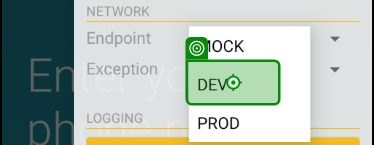
Task: Test Automation Project
Workflow: Shipping-Pen automatically selected

Step 1: Tap (repeated 2 times)

Step 3: type [Phn_no] (no picture)

Step 4: type [code] (no picture)

Step 5: Tap (no picture)

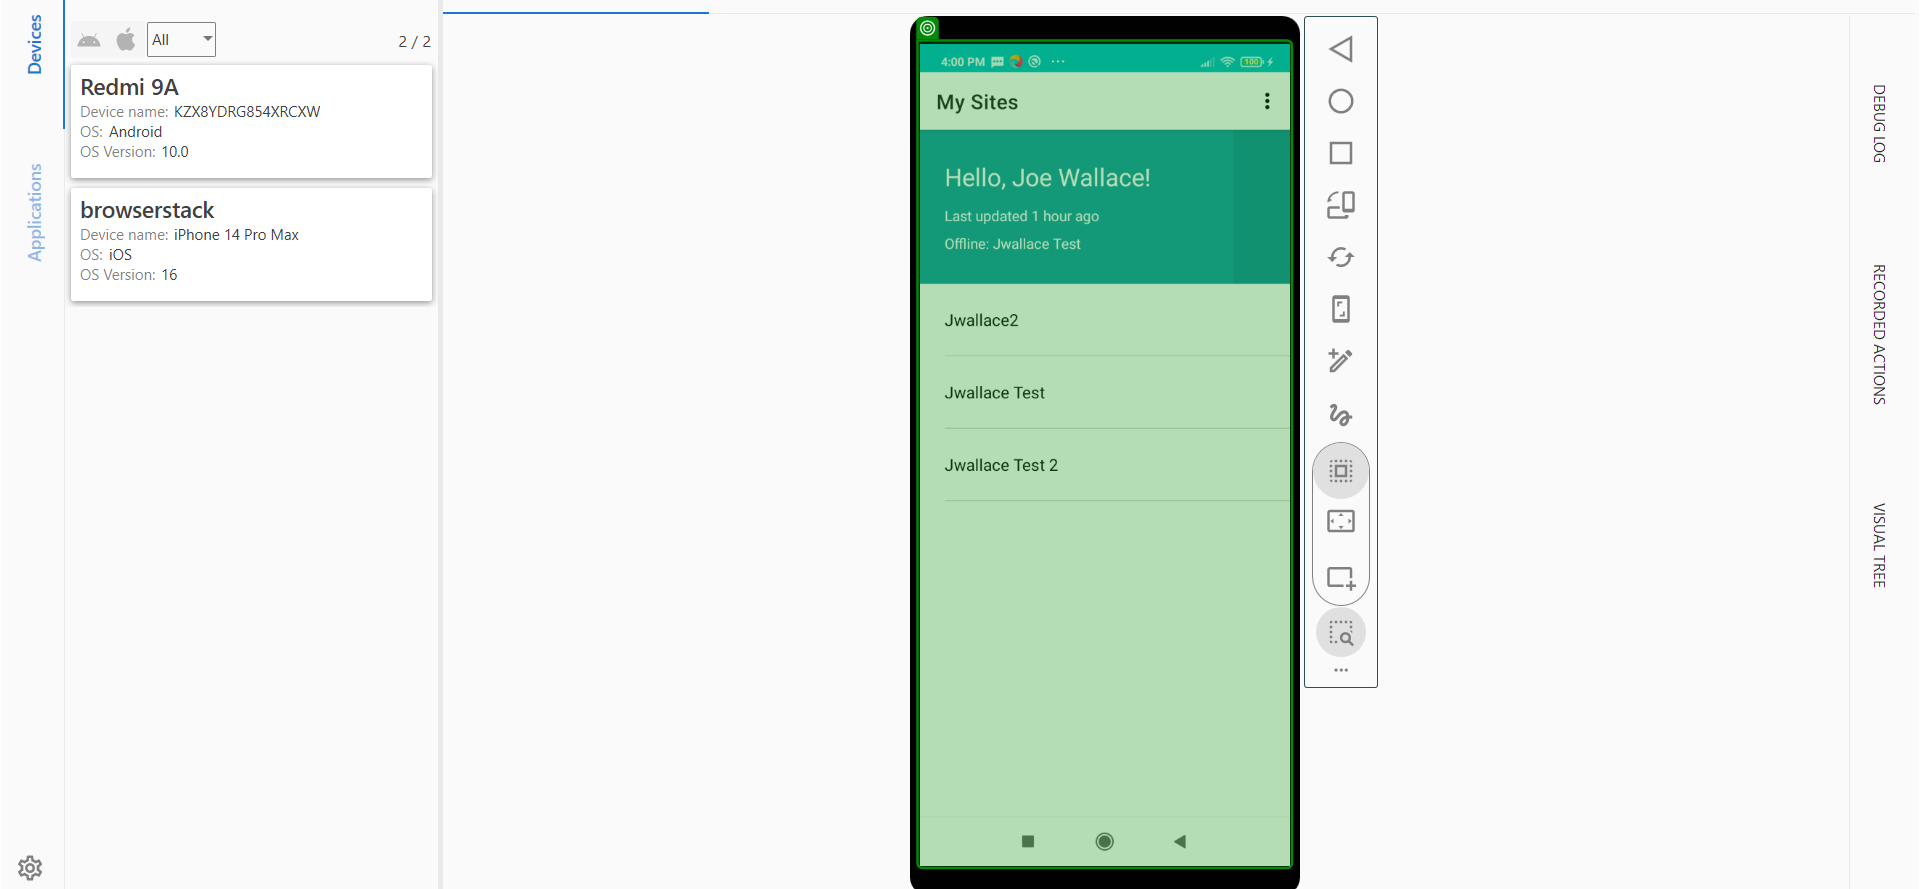
Step 6: check 'graphic Screenshot'

Step 7: Tap (no picture) (repeated 2 times)

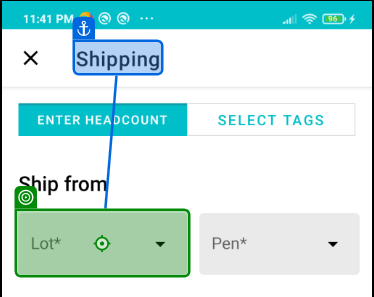
Step 9: Tap

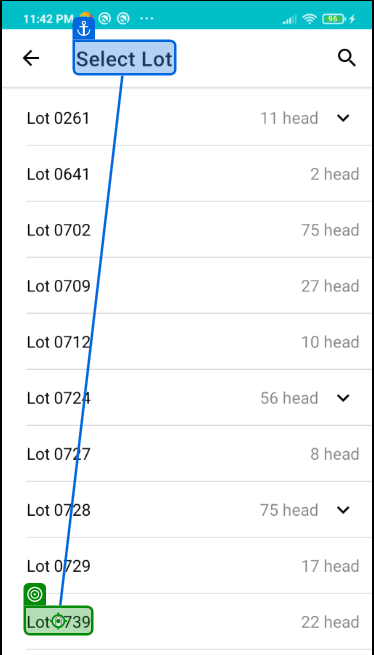
Step 10: Tap

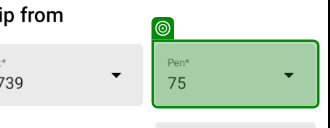
Step 11: find